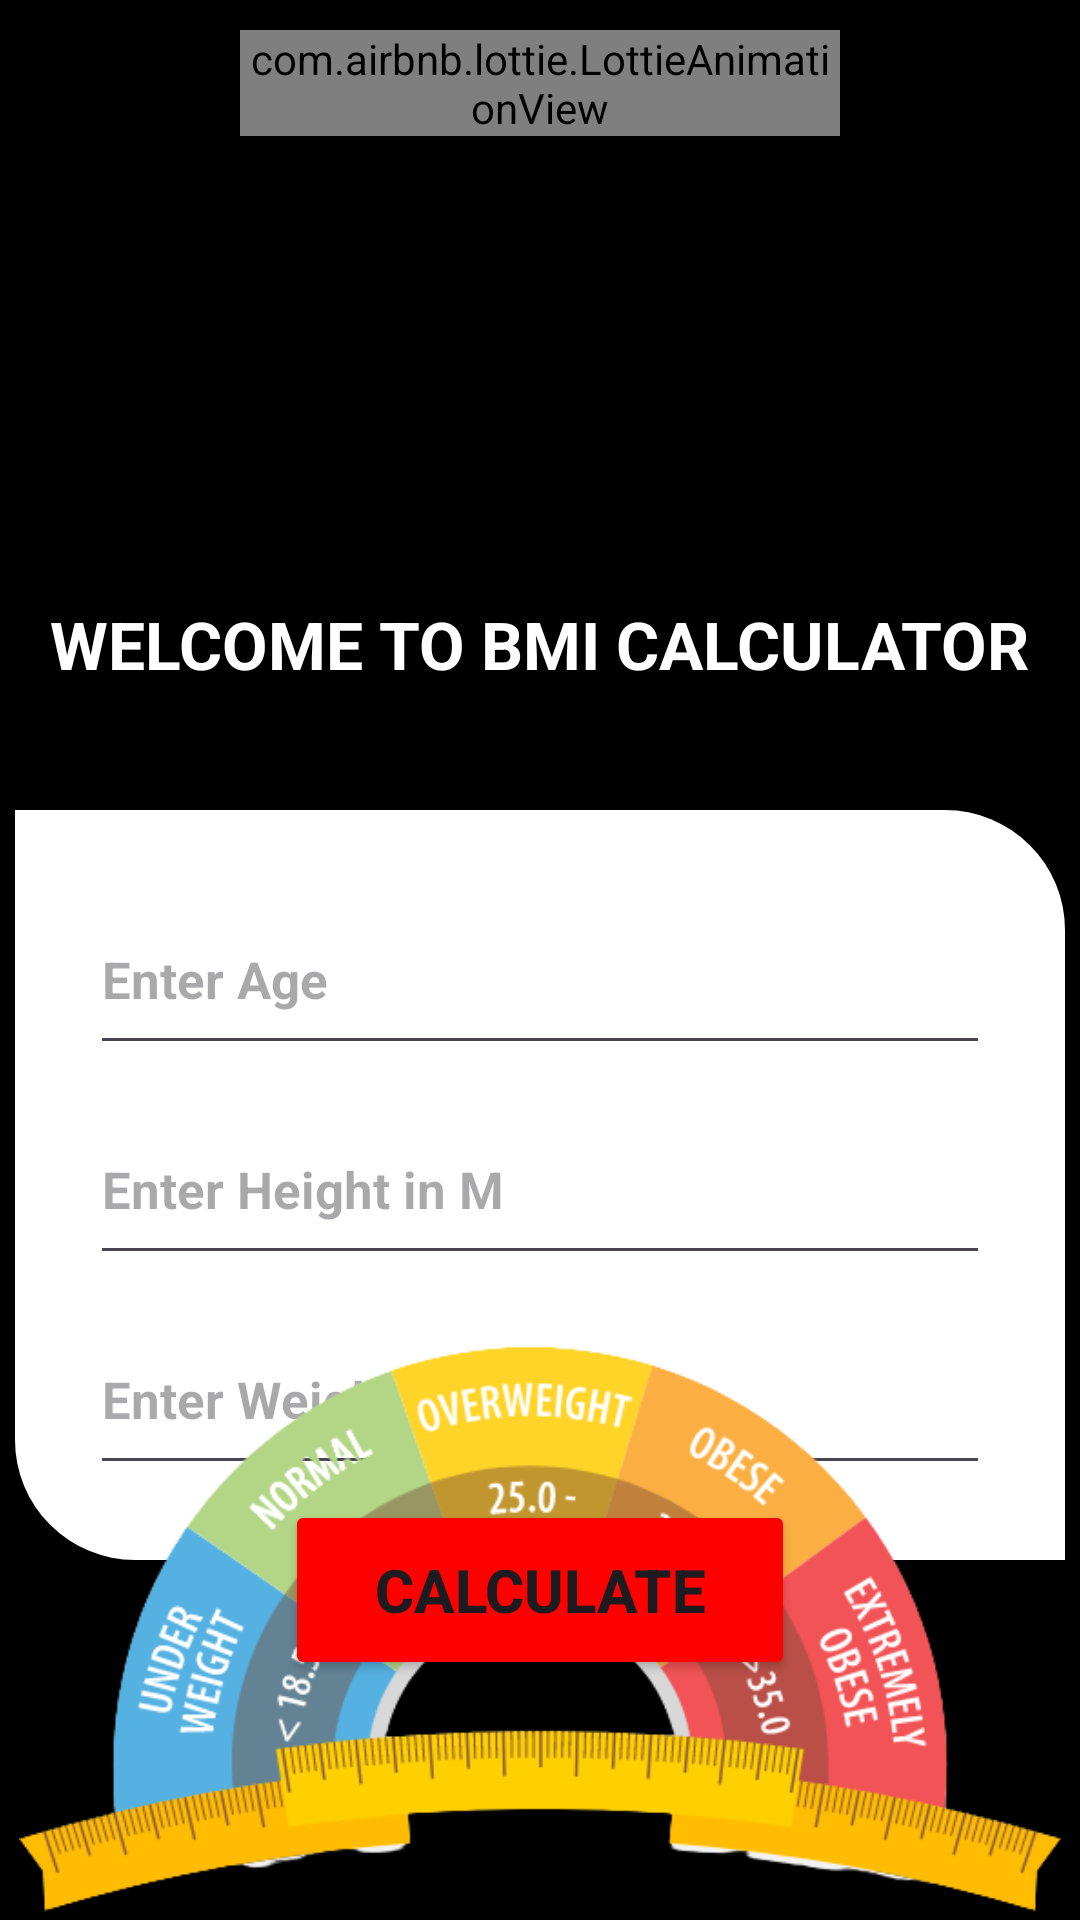

Write the Android layout XML for this screen, with the resource values it uses.
<!-- AndroidManifest.xml: application theme Theme.Convertors -->
<!-- res/layout/activity_bmi.xml -->
<?xml version="1.0" encoding="utf-8"?>
<RelativeLayout xmlns:android="http://schemas.android.com/apk/res/android"
    xmlns:app="http://schemas.android.com/apk/res-auto"
    xmlns:tools="http://schemas.android.com/tools"
    android:layout_width="match_parent"
    android:layout_height="match_parent"
    android:background="@color/black"
    tools:context=".Bmi">

    <LinearLayout
        android:layout_width="200dp"
        android:layout_height="200dp"
        android:layout_centerHorizontal="true"
        android:layout_marginTop="10dp">
        <com.airbnb.lottie.LottieAnimationView
            android:id="@+id/animation"
            android:layout_width="match_parent"
            android:layout_height="wrap_content"
            app:lottie_rawRes="@raw/age"
            app:lottie_autoPlay="true"
            app:lottie_loop="false">
        </com.airbnb.lottie.LottieAnimationView>
    </LinearLayout>

    <LinearLayout
        android:layout_width="wrap_content"
        android:layout_height="wrap_content"
        android:layout_centerHorizontal="true">
        <TextView
            android:layout_width="match_parent"
            android:layout_height="match_parent"
            android:text="WELCOME TO BMI CALCULATOR"
            android:textColor="@color/white"
            android:textSize="22sp"
            android:textStyle="bold"
            android:layout_marginTop="200dp"/>
    </LinearLayout>


    <LinearLayout
        android:layout_width="350dp"
        android:layout_height="250dp"
        android:layout_marginTop="270dp"
        android:layout_centerHorizontal="true"
        android:background="@drawable/lay"
        android:orientation="vertical">
        <EditText
            android:id="@+id/age"
            android:layout_marginTop="25dp"
            android:layout_gravity="center"
            android:layout_width="300dp"
            android:layout_height="60dp"
            android:hint="Enter Age"
            android:inputType="number"
            android:textSize="17sp"
            android:textStyle="bold" />

        <EditText
            android:id="@+id/heightEditText"
            android:layout_marginTop="10dp"
            android:layout_gravity="center"
            android:layout_width="300dp"
            android:layout_height="60dp"
            android:hint="Enter Height in M"
            android:inputType="numberDecimal"
            android:textSize="17sp"
            android:textStyle="bold" />

        <EditText
            android:id="@+id/weightEditText"
            android:layout_marginTop="10dp"
            android:layout_gravity="center"
            android:layout_width="300dp"
            android:layout_height="60dp"
            android:hint="Enter Weight in KG"
            android:inputType="numberDecimal"
            android:textSize="17sp"
            android:textStyle="bold" />
    </LinearLayout>

    <Button
        android:id="@+id/calculateButton"
        android:layout_width="170dp"
        android:layout_height="60dp"
        android:text="Calculate"
        android:textStyle="bold"
        android:textSize="20sp"
        android:backgroundTint="#FF0000"
        android:layout_marginTop="500dp"
        android:layout_centerHorizontal="true">
    </Button>

        <TextView
            android:id="@+id/bmiResultTextView"
            android:layout_width="400dp"
            android:layout_height="60dp"
            android:textSize="20sp"
            android:textColor="@color/white"
            android:layout_marginTop="560dp"
            android:gravity="center"
            android:text=""/>

    <ImageView
        android:layout_width="400dp"
        android:layout_height="200dp"
        android:layout_alignParentBottom="true"
        android:src="@drawable/bmi_chart"/>



</RelativeLayout>
<!-- resources referenced by this layout -->
<resources>
  <!-- drawable bmi_chart: png bitmap (drawable, 65276 bytes) -->
  <!-- drawable lay (drawable) -->
  <?xml version="1.0" encoding="utf-8"?>
  <shape xmlns:android="http://schemas.android.com/apk/res/android"
      android:shape="rectangle">
      <solid
          android:color="@color/white"/>
      <corners
          android:topRightRadius="40dp" android:bottomLeftRadius="40dp"/>
      
  </shape>
  <style name="Theme.Convertors" parent="Base.Theme.Convertors" />
  <style name="Base.Theme.Convertors" parent="Theme.Material3.DayNight.NoActionBar">
          
          
      </style>
  <!-- not gathered from this repository: default colours our renderer supplied (Android Studio template values) -->
  <color name="black">#FF000000</color>
  <color name="white">#FFFFFFFF</color>
</resources>
